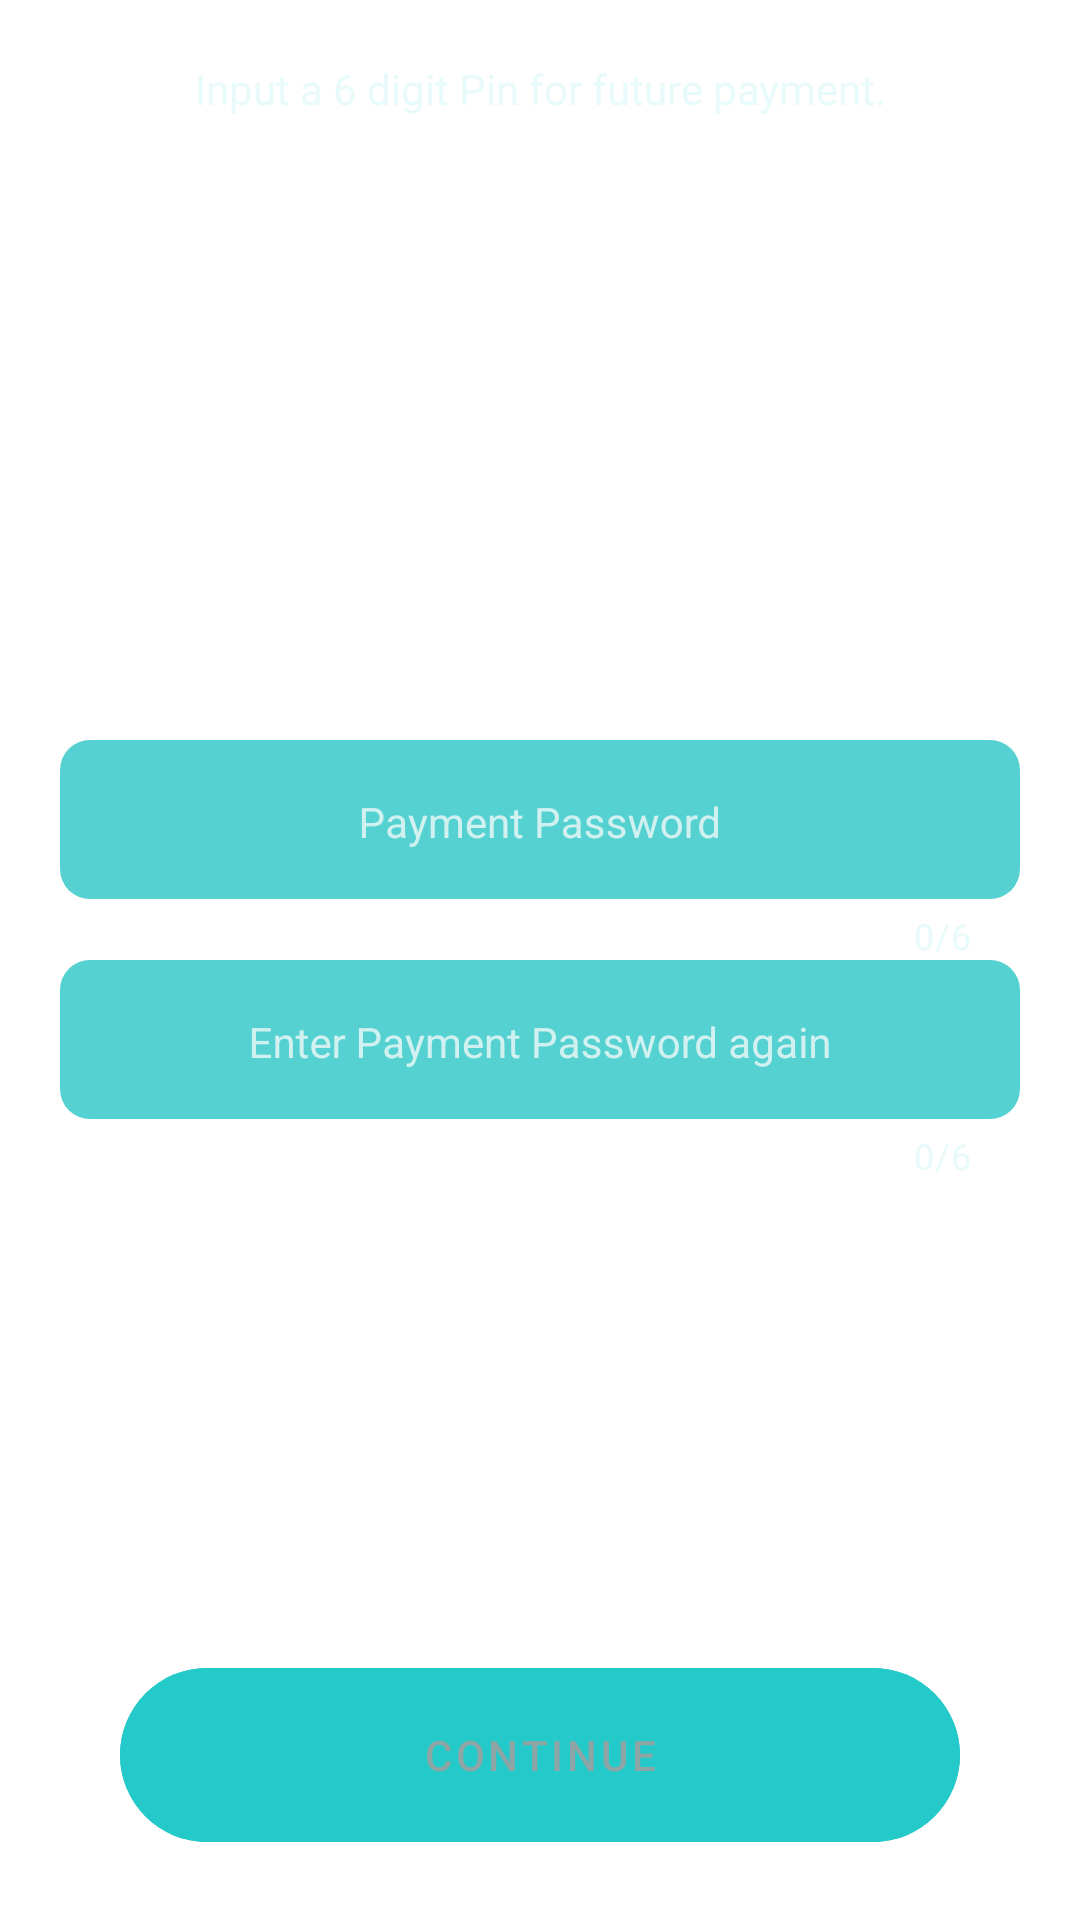

Android layout source for this screen:
<!-- AndroidManifest.xml: application theme AppTheme -->
<!-- res/layout/fragment_signup_p8.xml -->
<?xml version="1.0" encoding="utf-8"?>
<FrameLayout xmlns:android="http://schemas.android.com/apk/res/android"
    xmlns:app="http://schemas.android.com/apk/res-auto"
    xmlns:tools="http://schemas.android.com/tools"
    android:layout_width="match_parent"
    android:layout_height="match_parent"
    tools:context=".SignUpFragment"
    android:padding="20dp">

    <TextView
        android:layout_width="match_parent"
        android:layout_height="wrap_content"
        android:gravity="center"
        android:textColor="@color/colorStartUpText"
        android:text="Input a 6 digit Pin for future payment."
        android:textAlignment="center"/>

    <LinearLayout
        android:layout_width="match_parent"
        android:layout_height="wrap_content"
        android:orientation="vertical"
        android:layout_gravity="center">

        <com.google.android.material.textfield.TextInputLayout
            style="@style/SignUpTextLayouts"
            android:id="@+id/tb_signup_pw"
            android:layout_width="match_parent"
            android:layout_height="wrap_content"
            android:hint="Payment Password"
            app:counterMaxLength="6"
            >
            <com.google.android.material.textfield.TextInputEditText
                style="@style/SignUpEditTextsTheme"
                android:layout_width="match_parent"
                android:layout_height="wrap_content"
                android:ellipsize="start"
                android:gravity="center_horizontal"
                android:inputType="numberPassword"
                android:maxLength="6"
                android:digits="0123456789"
                />
        </com.google.android.material.textfield.TextInputLayout>

        <com.google.android.material.textfield.TextInputLayout
            style="@style/SignUpTextLayouts"
            android:id="@+id/tb_signup_re_pw"
            android:layout_width="match_parent"
            android:layout_height="wrap_content"
            android:layout_gravity="center"
            android:hint="Enter Payment Password again"
            app:counterMaxLength="6"
            >
            <com.google.android.material.textfield.TextInputEditText
                style="@style/SignUpEditTextsTheme"
                android:layout_width="match_parent"
                android:layout_height="wrap_content"
                android:ellipsize="start"
                android:gravity="center_horizontal"
                android:inputType="numberPassword"
                android:maxLength="6"
                android:digits="0123456789"
                />
        </com.google.android.material.textfield.TextInputLayout>
    </LinearLayout>

    <com.google.android.material.button.MaterialButton
        style="@style/ButtonTheme"
        android:id="@+id/btn_signup_continue"
        android:layout_gravity="bottom|center_horizontal"
        android:layout_marginHorizontal="80dp"
        android:text="Continue"
        android:clickable="false"
        android:checkable="false"
        android:textColor="#8DA5A5"
        android:backgroundTint="@color/colorBackgroundEnd"
        />

</FrameLayout>
<!-- resources referenced by this layout -->
<resources>
  <color name="colorBackgroundEnd">#24c9c9</color>
  <color name="colorStartUpText">#E8FAFA</color>
  <style name="ButtonTheme" parent="Widget.MaterialComponents.Button">
          <item name="android:layout_height">70dp</item>
          <item name="android:layout_width">280dp</item>
          <item name="cornerRadius">70dp</item>
          <item name="android:shadowRadius">0</item>
          <item name="android:stateListAnimator">@null</item>
          <item name="backgroundTint">#FFFFFF</item>
          <item name="android:textColor">@color/colorBackgroundEnd</item>
          <item name="android:clickable">true</item>
          <item name="android:checkable">true</item>
      </style>
  <style name="SignUpEditTextsTheme" parent="@style/Widget.MaterialComponents.TextInputLayout.FilledBox">
          <item name="android:textColor">@color/colorStartUpText</item>
          <item name="android:singleLine">true</item>
          <item name="android:maxLength">25</item>
      </style>
  <style name="SignUpTextLayouts" parent="@style/Widget.MaterialComponents.TextInputLayout.FilledBox">
          <item name="boxBackgroundColor">@color/colorComponentBackground</item>
          <item name="android:textColorHint">#D1F1F1</item>
          <item name="android:textColor">@color/colorStartUpText</item>
          <item name="strokeColor">#00000000</item>
          <item name="boxStrokeWidthFocused">0dp</item>
          <item name="boxStrokeWidth">0dp</item>
          <item name="boxCornerRadiusTopStart">10dp</item>
          <item name="boxCornerRadiusTopEnd">10dp</item>
          <item name="boxCornerRadiusBottomStart">10dp</item>
          <item name="boxCornerRadiusBottomEnd">10dp</item>
          <item name="counterEnabled">true</item>
          <item name="counterMaxLength">25</item>
          <item name="counterTextColor">@color/colorStartUpText</item>
      </style>
  <style name="AppTheme" parent="Theme.MaterialComponents.Light.NoActionBar">
          
          <item name="colorPrimary">@color/colorPrimary</item>
          <item name="colorPrimaryDark">@color/colorPrimaryDark</item>
          <item name="colorAccent">@color/colorAccent</item>
          <item name="shapeAppearanceMediumComponent">@style/ShapeAppearance.App.MediumComponent.rounded</item>
          <item name="materialCardViewStyle">@style/Widget.App.CardView</item>
      </style>
  <color name="colorComponentBackground">#56D1D1</color>
  <color name="colorPrimary">#93ecec</color>
  <color name="colorPrimaryDark">#93ecec</color>
  <color name="colorAccent">#03DAC5</color>
  <style name="ShapeAppearance.App.MediumComponent.rounded" parent="ShapeAppearance.MaterialComponents.MediumComponent">
          <item name="cornerFamily">rounded</item>
          <item name="cornerSize">10dp</item>
      </style>
  <style name="Widget.App.CardView" parent="Widget.MaterialComponents.CardView">
          <item name="shapeAppearance">@style/ShapeAppearance.App.MediumComponent.rounded</item>
      </style>
</resources>
